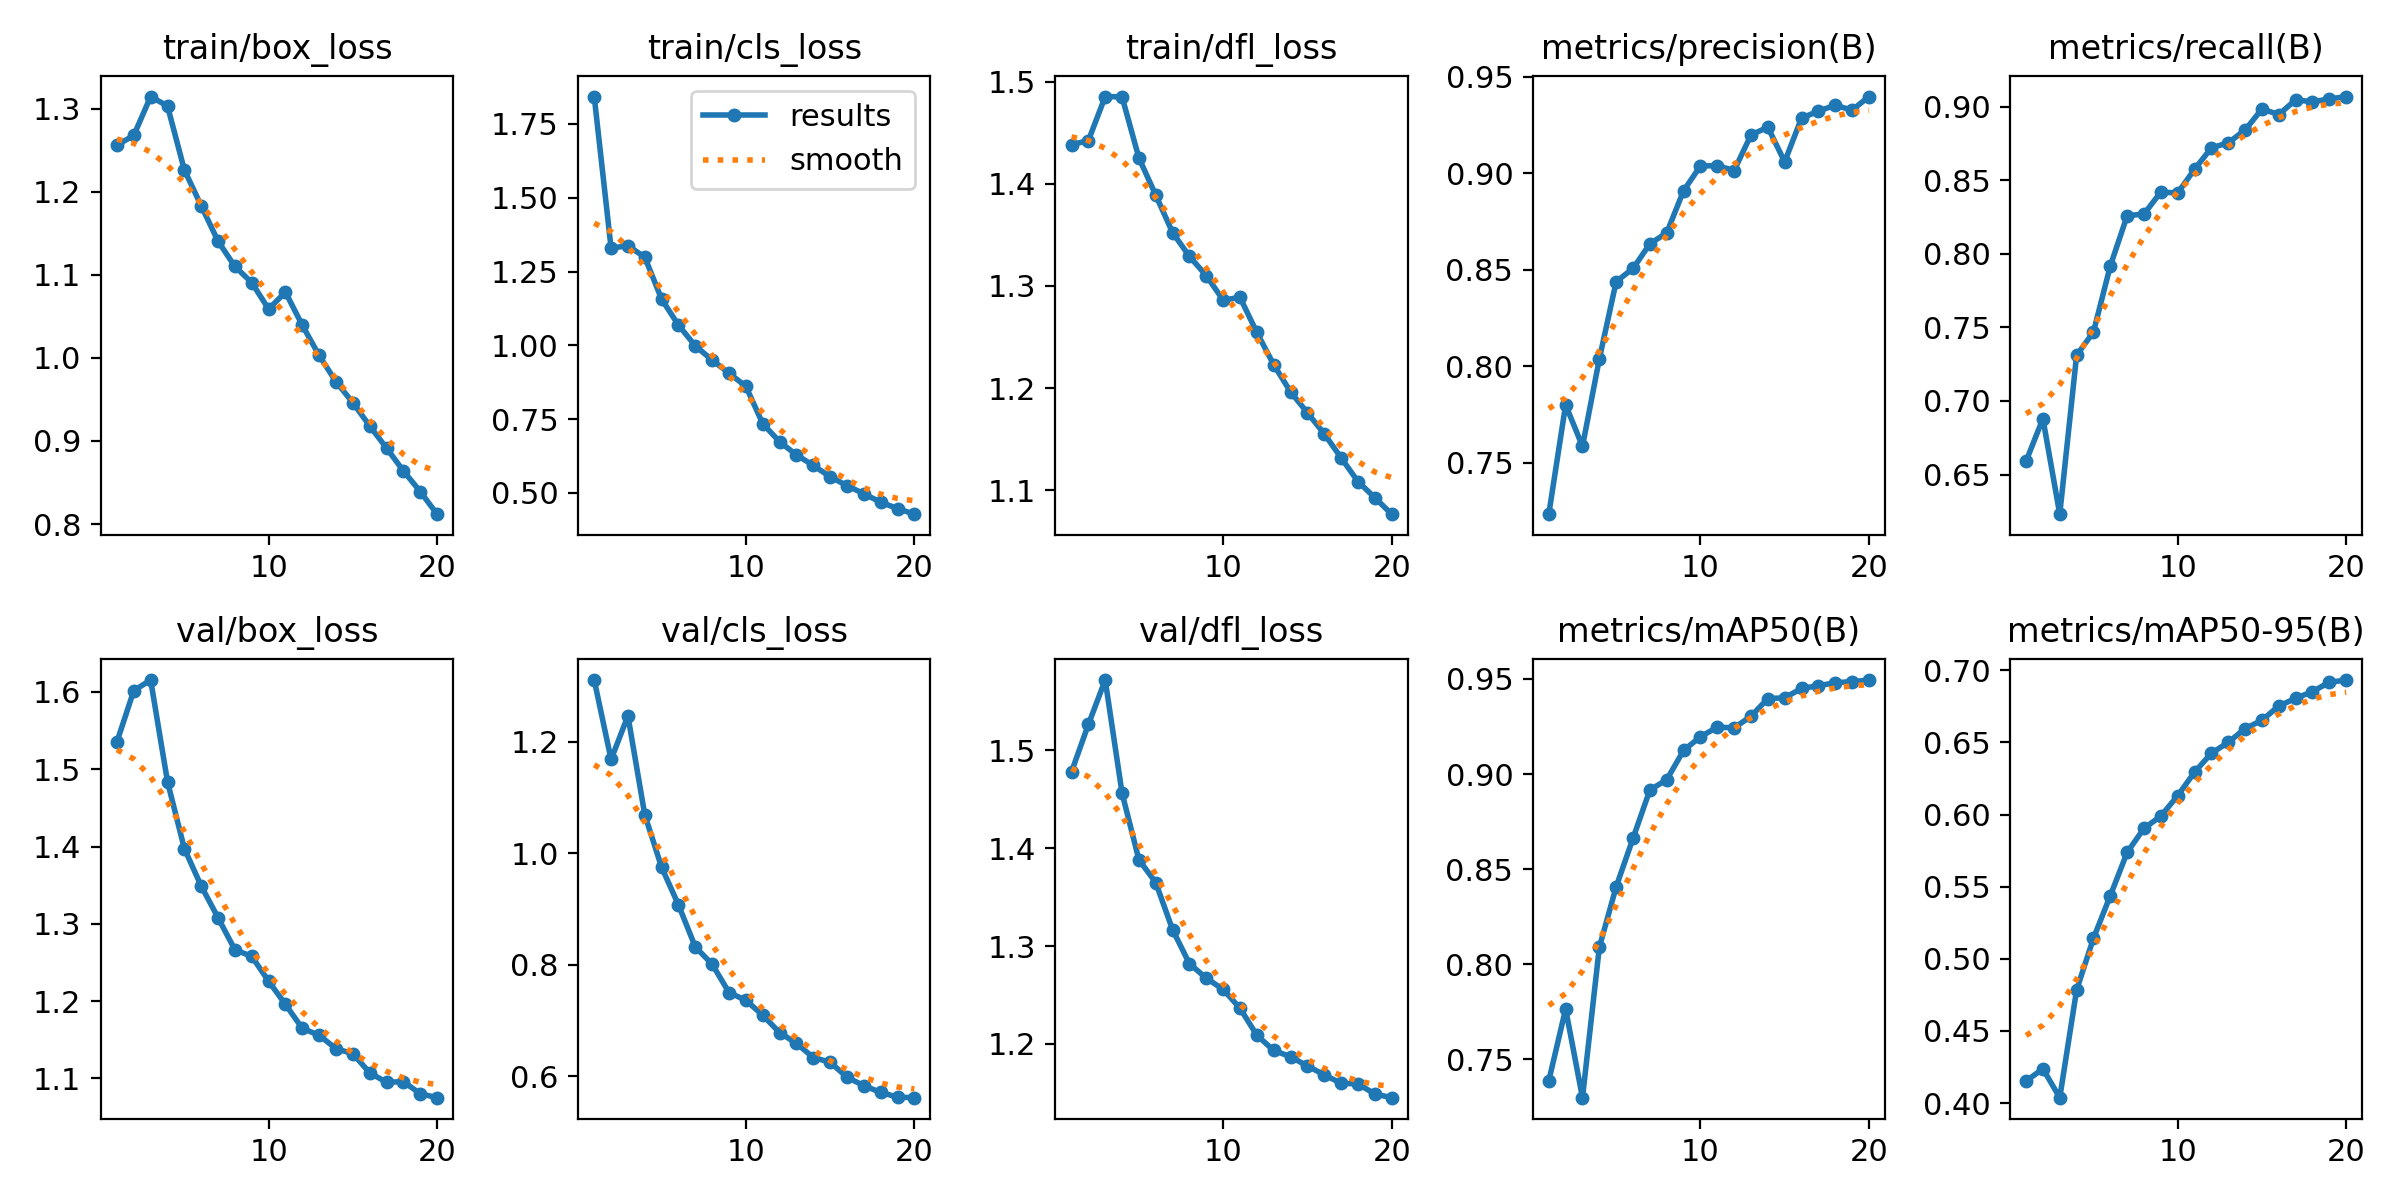

The table this chart was drawn from, first rows:
epoch, time, train/box_loss, train/cls_loss, train/dfl_loss, metrics/precision(B), metrics/recall(B), metrics/mAP50(B), metrics/mAP50-95(B), val/box_loss, val/cls_loss, val/dfl_loss, lr/pg0, lr/pg1, lr/pg2, lr/pg3, lr/pg4, lr/pg5, lr/pg6, lr/pg7
1, 1243, 1.256, 1.843, 1.438, 0.7234, 0.659, 0.7387, 0.4153, 1.535, 1.311, 1.478, 0.009998, 0.003333, 0.009998, 0.003333, 0.009998, 0.003333, 0.009998, 0.003333
2, 2311, 1.268, 1.33, 1.442, 0.78, 0.6879, 0.7765, 0.4238, 1.602, 1.169, 1.527, 0.01901, 0.006336, 0.01901, 0.006336, 0.01901, 0.006336, 0.01901, 0.006336
3, 3140, 1.315, 1.337, 1.485, 0.7585, 0.6231, 0.7299, 0.4038, 1.615, 1.247, 1.572, 0.02703, 0.009009, 0.02703, 0.009009, 0.02703, 0.009009, 0.02703, 0.009009
4, 3618, 1.304, 1.299, 1.485, 0.8037, 0.7309, 0.8089, 0.4784, 1.484, 1.069, 1.456, 0.02555, 0.008515, 0.02555, 0.008515, 0.02555, 0.008515, 0.02555, 0.008515
5, 4085, 1.227, 1.156, 1.425, 0.8438, 0.7468, 0.8408, 0.5143, 1.397, 0.9752, 1.388, 0.02406, 0.00802, 0.02406, 0.00802, 0.02406, 0.00802, 0.02406, 0.00802
6, 4542, 1.183, 1.068, 1.389, 0.8506, 0.7917, 0.8663, 0.5438, 1.349, 0.9077, 1.365, 0.02258, 0.007525, 0.02258, 0.007525, 0.02258, 0.007525, 0.02258, 0.007525
7, 4999, 1.141, 0.9983, 1.352, 0.8634, 0.8258, 0.8916, 0.5738, 1.308, 0.8322, 1.317, 0.02109, 0.00703, 0.02109, 0.00703, 0.02109, 0.00703, 0.02109, 0.00703
8, 5464, 1.11, 0.9499, 1.329, 0.869, 0.827, 0.897, 0.5905, 1.266, 0.8013, 1.282, 0.01961, 0.006535, 0.01961, 0.006535, 0.01961, 0.006535, 0.01961, 0.006535
9, 5919, 1.091, 0.9056, 1.31, 0.8909, 0.8419, 0.9124, 0.599, 1.258, 0.7506, 1.267, 0.01812, 0.00604, 0.01812, 0.00604, 0.01812, 0.00604, 0.01812, 0.00604
10, 6387, 1.059, 0.8611, 1.286, 0.9037, 0.8413, 0.9196, 0.6131, 1.226, 0.7366, 1.256, 0.01664, 0.005545, 0.01664, 0.005545, 0.01664, 0.005545, 0.01664, 0.005545
11, 6841, 1.079, 0.7349, 1.289, 0.9039, 0.8574, 0.9247, 0.6294, 1.196, 0.7098, 1.236, 0.01515, 0.00505, 0.01515, 0.00505, 0.01515, 0.00505, 0.01515, 0.00505
12, 7301, 1.039, 0.6735, 1.254, 0.9013, 0.8719, 0.9243, 0.6426, 1.165, 0.6787, 1.209, 0.01367, 0.004555, 0.01367, 0.004555, 0.01367, 0.004555, 0.01367, 0.004555
13, 7771, 1.003, 0.6289, 1.223, 0.9197, 0.8754, 0.9304, 0.6501, 1.156, 0.6594, 1.193, 0.01218, 0.00406, 0.01218, 0.00406, 0.01218, 0.00406, 0.01218, 0.00406
14, 8244, 0.9714, 0.5931, 1.196, 0.9238, 0.8841, 0.9397, 0.6596, 1.138, 0.6339, 1.187, 0.01069, 0.003565, 0.01069, 0.003565, 0.01069, 0.003565, 0.01069, 0.003565
15, 8683, 0.9461, 0.5548, 1.176, 0.9058, 0.8983, 0.9401, 0.6654, 1.132, 0.6257, 1.177, 0.00921, 0.00307, 0.00921, 0.00307, 0.00921, 0.00307, 0.00921, 0.00307
16, 9179, 0.9182, 0.5248, 1.155, 0.9284, 0.8946, 0.945, 0.6753, 1.107, 0.5986, 1.168, 0.007725, 0.002575, 0.007725, 0.002575, 0.007725, 0.002575, 0.007725, 0.002575
17, 9653, 0.8914, 0.4974, 1.132, 0.9321, 0.9045, 0.9465, 0.6806, 1.095, 0.5835, 1.16, 0.00624, 0.00208, 0.00624, 0.00208, 0.00624, 0.00208, 0.00624, 0.00208
18, 10111, 0.864, 0.4686, 1.109, 0.9351, 0.9033, 0.948, 0.6853, 1.096, 0.5714, 1.159, 0.004755, 0.001585, 0.004755, 0.001585, 0.004755, 0.001585, 0.004755, 0.001585
19, 10557, 0.8391, 0.4471, 1.093, 0.9326, 0.9052, 0.9486, 0.6917, 1.08, 0.5629, 1.149, 0.00327, 0.00109, 0.00327, 0.00109, 0.00327, 0.00109, 0.00327, 0.00109
20, 11030, 0.8118, 0.4281, 1.077, 0.9396, 0.9068, 0.9494, 0.6933, 1.075, 0.5619, 1.145, 0.001785, 0.000595, 0.001785, 0.000595, 0.001785, 0.000595, 0.001785, 0.000595
